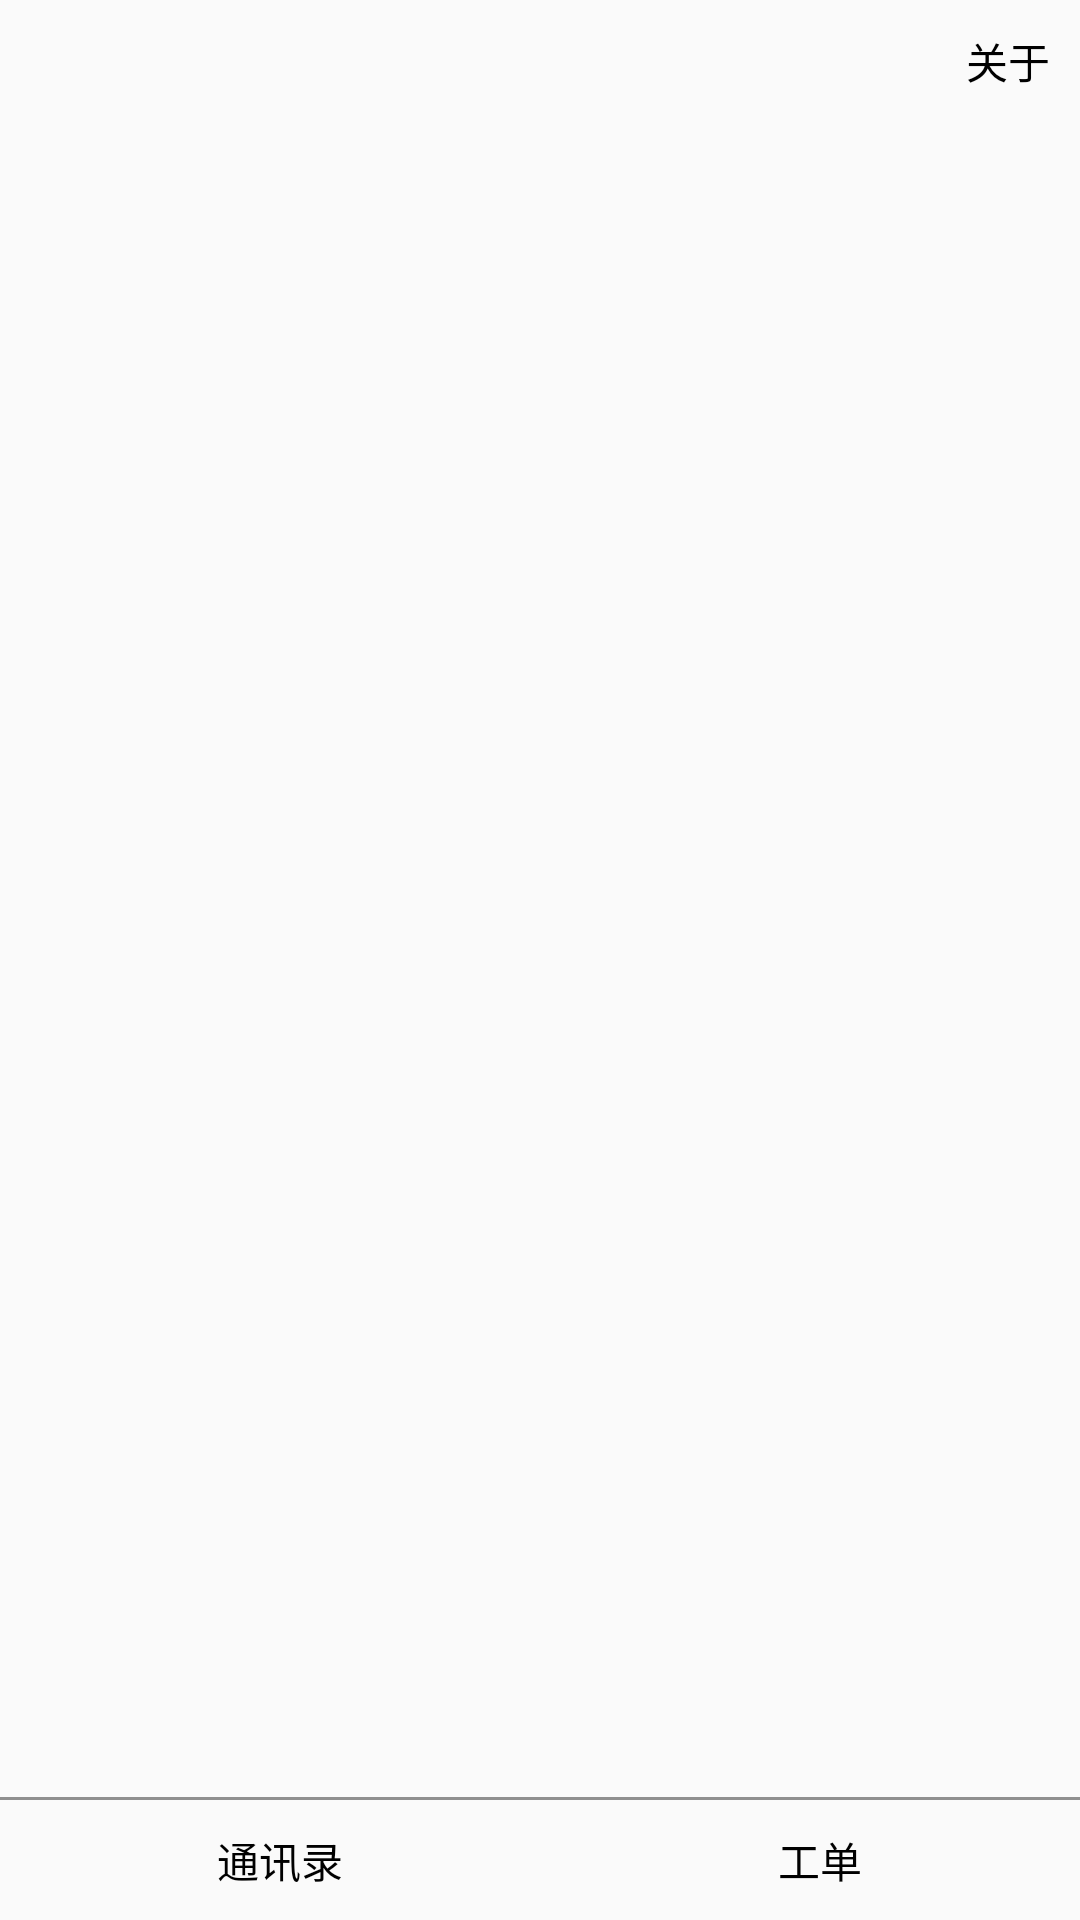

The Android layout XML behind this screen, and the referenced resources:
<!-- AndroidManifest.xml: application theme AppTheme -->
<!-- res/layout/fra_home.xml -->
<?xml version="1.0" encoding="utf-8"?>
<LinearLayout xmlns:android="http://schemas.android.com/apk/res/android"
    android:orientation="vertical" android:layout_width="match_parent"
    android:layout_height="match_parent">
    <RelativeLayout
        android:layout_width="match_parent"
        android:layout_height="0dp"
        android:layout_weight="1"
        android:orientation="vertical">

        <TextView
            android:id="@+id/about"
            android:layout_width="wrap_content"
            android:layout_height="wrap_content"
            android:layout_alignParentRight="true"
            android:padding="10dp"
            android:text="关于"
            android:textColor="@color/black" />
        <TextView
            android:layout_width="match_parent"
            android:layout_height="wrap_content"
            android:layout_below="@id/about"
            android:id="@+id/sig"/>
    </RelativeLayout>

    <View
        android:layout_width="match_parent"
        android:layout_height="1dp"
        android:background="#8f8f8f" />

    <LinearLayout
        android:layout_width="match_parent"
        android:layout_height="wrap_content"
        android:orientation="horizontal">

        <TextView
            android:layout_width="wrap_content"
            android:layout_height="40dp"
            android:layout_weight="1"
            android:gravity="center"
            android:text="通讯录"
            android:textColor="@color/black" />

        <TextView
            android:layout_width="wrap_content"
            android:layout_height="40dp"
            android:layout_weight="1"
            android:gravity="center"
            android:text="工单"
            android:textColor="@color/black" />
    </LinearLayout>
</LinearLayout>
<!-- resources referenced by this layout -->
<resources>
  <style name="AppTheme" parent="Base.Theme.AppCompat.Light.DarkActionBar">
          
          <item name="colorPrimary">@color/colorPrimary</item>
          <item name="colorPrimaryDark">@color/colorPrimaryDark</item>
          <item name="colorAccent">@color/colorAccent</item>
          <item name="android:windowFullscreen">true</item>
          <item name="windowNoTitle">true</item>
          <item name="android:windowIsTranslucent">true</item>
      </style>
  <!-- not gathered from this repository: default colours our renderer supplied (Android Studio template values) -->
  <color name="black">#FF000000</color>
  <color name="colorPrimary">#FF6200EE</color>
  <color name="colorPrimaryDark">#FF3700B3</color>
  <color name="colorAccent">#FF03DAC5</color>
</resources>
